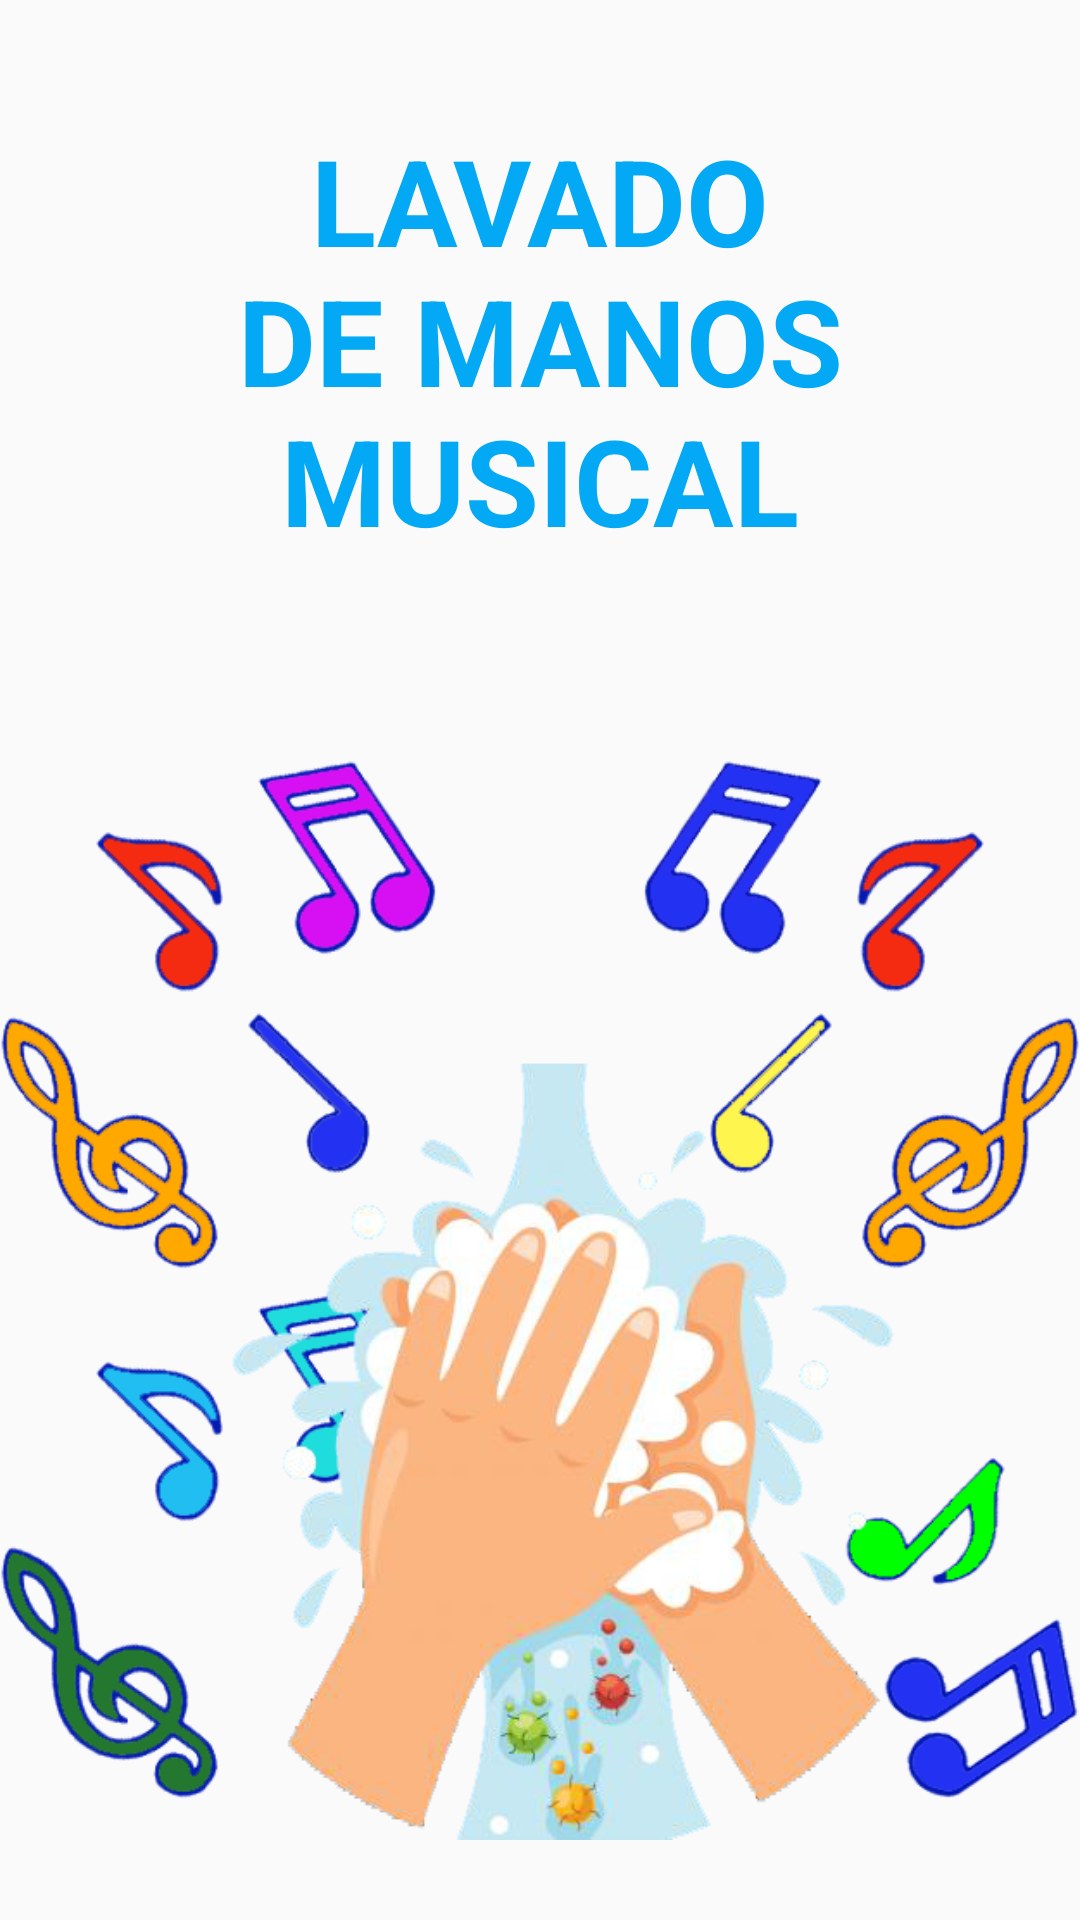

This screen was rendered from an Android layout file. Write that file and the resources it references.
<!-- AndroidManifest.xml: application theme AppTheme -->
<!-- res/layout/activity_splash.xml -->
<?xml version="1.0" encoding="utf-8"?>
<LinearLayout xmlns:android="http://schemas.android.com/apk/res/android"
    xmlns:app="http://schemas.android.com/apk/res-auto"
    android:layout_width="match_parent"
    android:layout_height="match_parent"
    android:layout_gravity="center"
    android:gravity="center"
    android:orientation="vertical">

    <TextView
        android:layout_margin="40dp"
        android:layout_width="wrap_content"
        android:layout_height="wrap_content"
        android:gravity="center"
        android:text="LAVADO DE MANOS MUSICAL"
        android:textColor="#03A9F4"
        android:textSize="40dp"
        android:textStyle="bold" />

    <ImageView
        android:id="@+id/imageView"
        android:layout_width="match_parent"
        android:layout_height="match_parent"
        android:src="@drawable/splas" />

</LinearLayout>
<!-- resources referenced by this layout -->
<resources>
  <!-- drawable splas: png bitmap (drawable, 256679 bytes) -->
  <style name="AppTheme" parent="Theme.AppCompat.Light.DarkActionBar">
          
          <item name="colorPrimary">#03A9F4</item>
          <item name="colorPrimaryDark">#077EB4</item>
          <item name="colorAccent">@color/colorAccent</item>
      </style>
  <!-- not gathered from this repository: default colours our renderer supplied (Android Studio template values) -->
  <color name="colorAccent">#FF03DAC5</color>
</resources>
